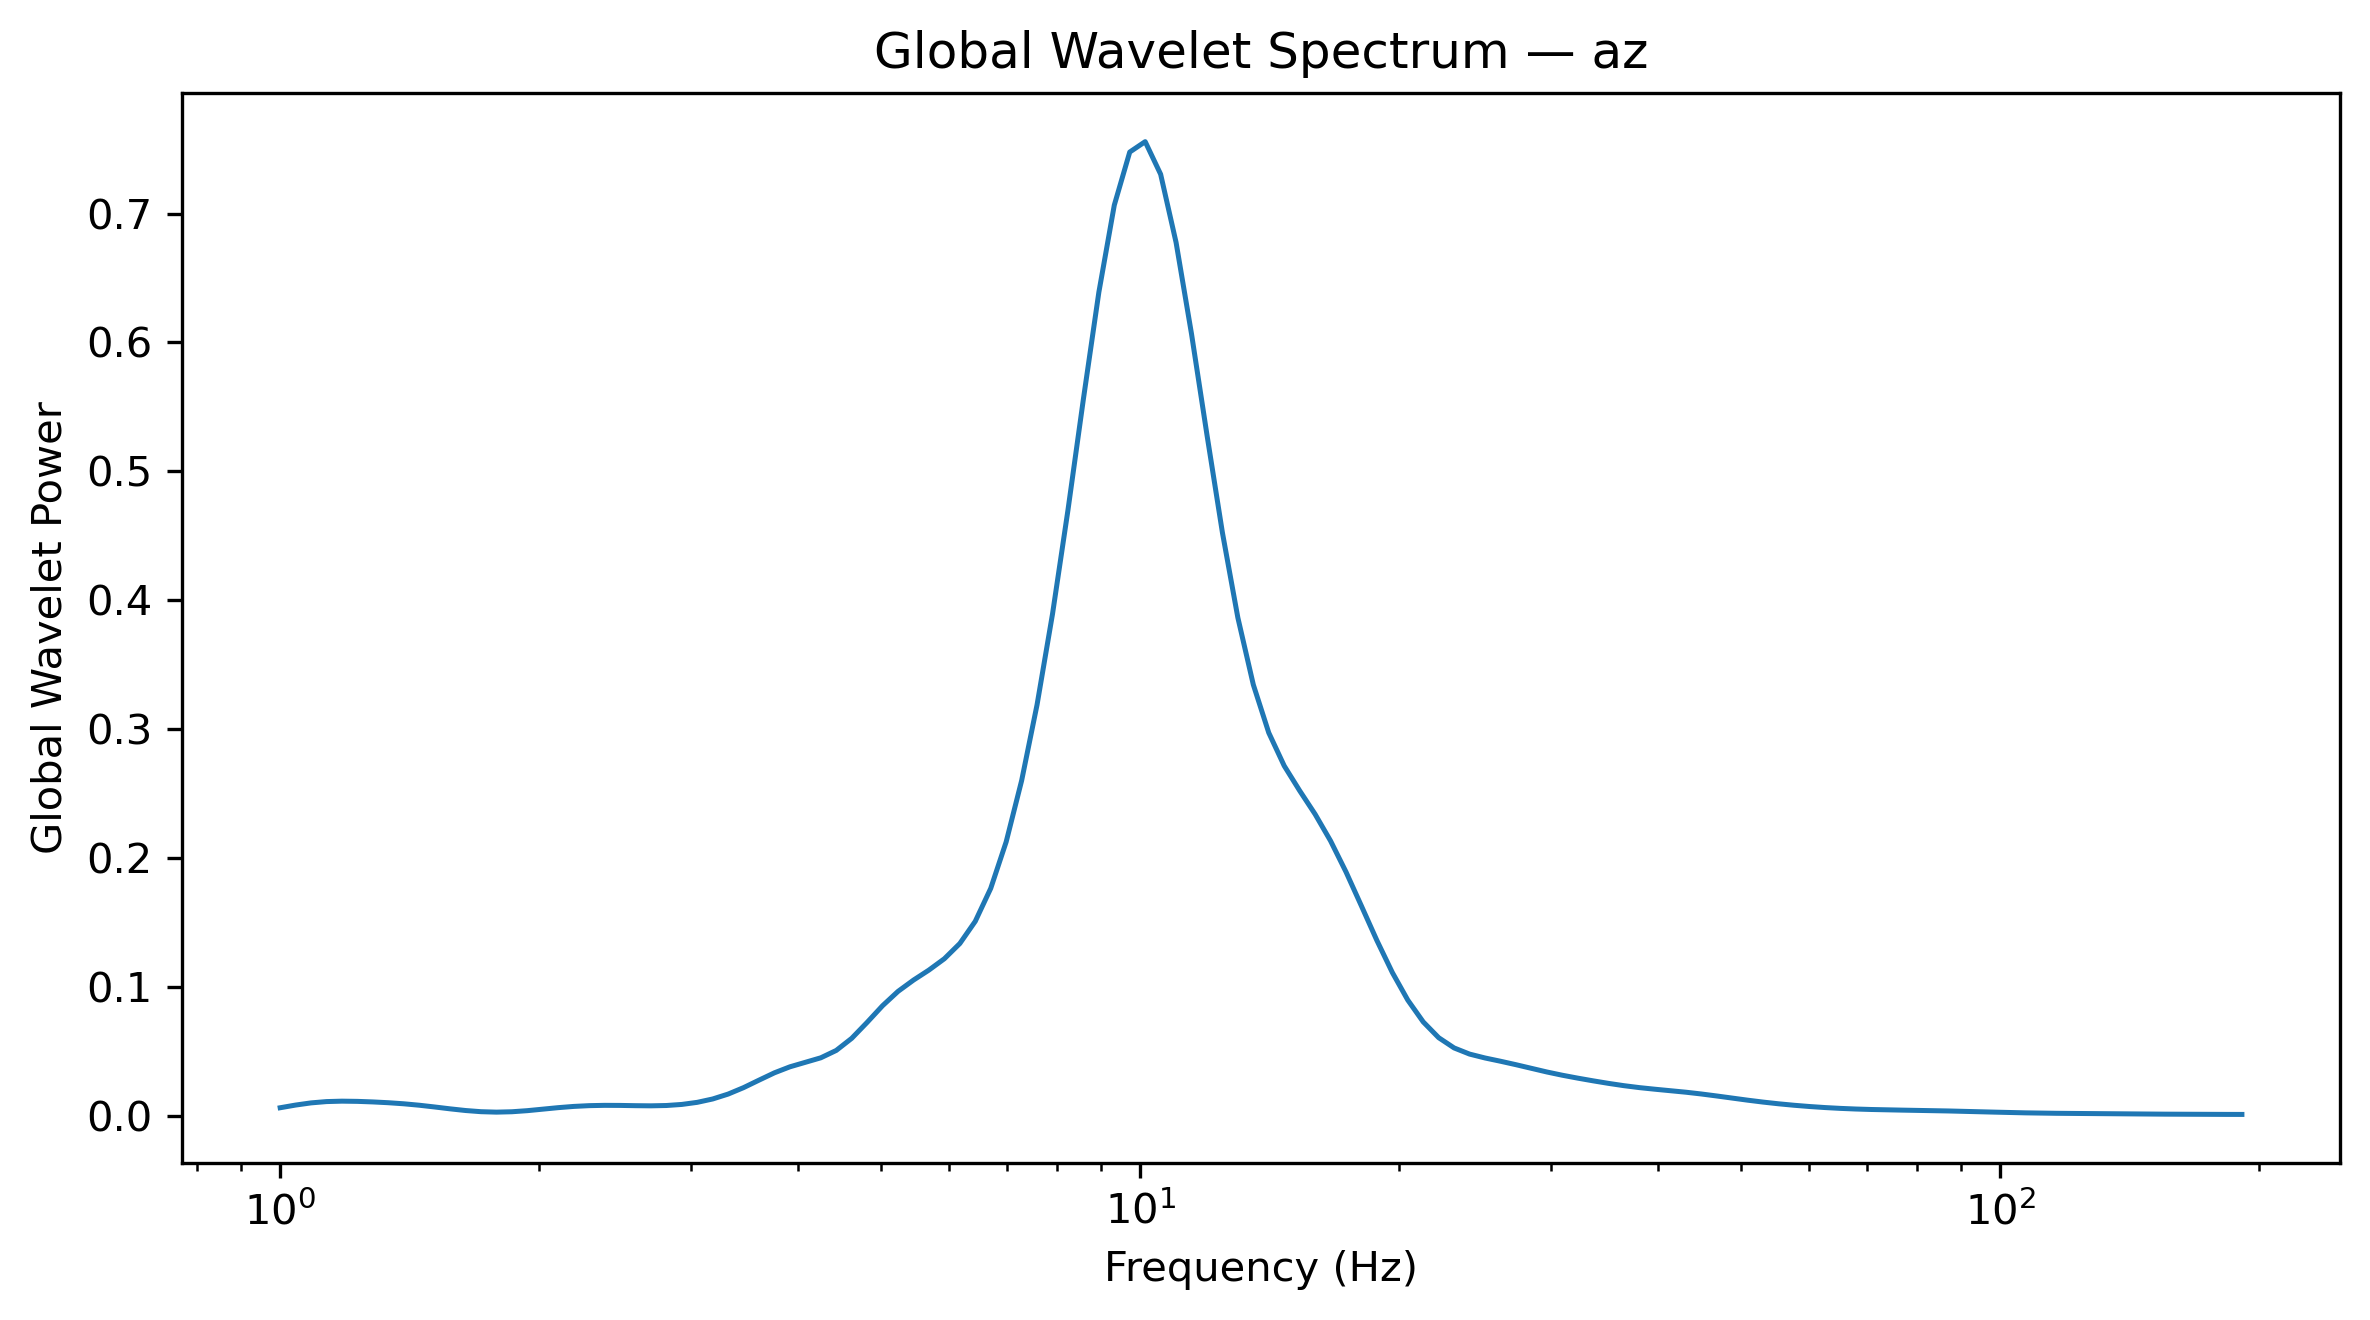

The table this chart was drawn from, first rows:
Frequency_Hz, GlobalWaveletPower, GlobalWaveletAmplitude
1.0, 0.006649, 0.08154
1.042, 0.008735, 0.09346
1.086, 0.01042, 0.1021
1.132, 0.01143, 0.1069
1.18, 0.01176, 0.1084
1.23, 0.0116, 0.1077
1.282, 0.01116, 0.1057
1.336, 0.01055, 0.1027
1.392, 0.009721, 0.09859
1.451, 0.00861, 0.09279
1.512, 0.007251, 0.08516
1.576, 0.005805, 0.07619
1.643, 0.004506, 0.06713
1.712, 0.003593, 0.05994
1.784, 0.003248, 0.05699
1.86, 0.003543, 0.05952
1.938, 0.00439, 0.06625
2.02, 0.005551, 0.07451
2.105, 0.006727, 0.08202
2.194, 0.007676, 0.08761
2.287, 0.008275, 0.09097
2.383, 0.008511, 0.09226
2.484, 0.008454, 0.09195
2.589, 0.008254, 0.09085
2.698, 0.008144, 0.09024
2.812, 0.008386, 0.09158
2.931, 0.009219, 0.09602
3.055, 0.01084, 0.1041
3.183, 0.01345, 0.116
3.318, 0.01725, 0.1313
3.458, 0.02226, 0.1492
3.604, 0.02806, 0.1675
3.756, 0.03375, 0.1837
3.915, 0.03839, 0.1959
4.08, 0.04185, 0.2046
4.252, 0.04538, 0.213
4.432, 0.0511, 0.2261
4.619, 0.06047, 0.2459
4.814, 0.07286, 0.2699
5.017, 0.0858, 0.2929
5.229, 0.09688, 0.3113
5.45, 0.1056, 0.325
5.68, 0.1134, 0.3368
5.92, 0.1222, 0.3496
6.17, 0.134, 0.366
6.43, 0.1512, 0.3889
6.702, 0.1767, 0.4204
6.985, 0.2128, 0.4613
7.28, 0.2602, 0.5101
7.587, 0.3191, 0.5649
7.908, 0.3895, 0.6241
8.241, 0.47, 0.6856
8.589, 0.5562, 0.7458
8.952, 0.6389, 0.7993
9.33, 0.7065, 0.8405
9.724, 0.7476, 0.8647
10.13, 0.7557, 0.8693
10.56, 0.7304, 0.8547
11.01, 0.6775, 0.8231
11.47, 0.6066, 0.7788
... 68 more rows
